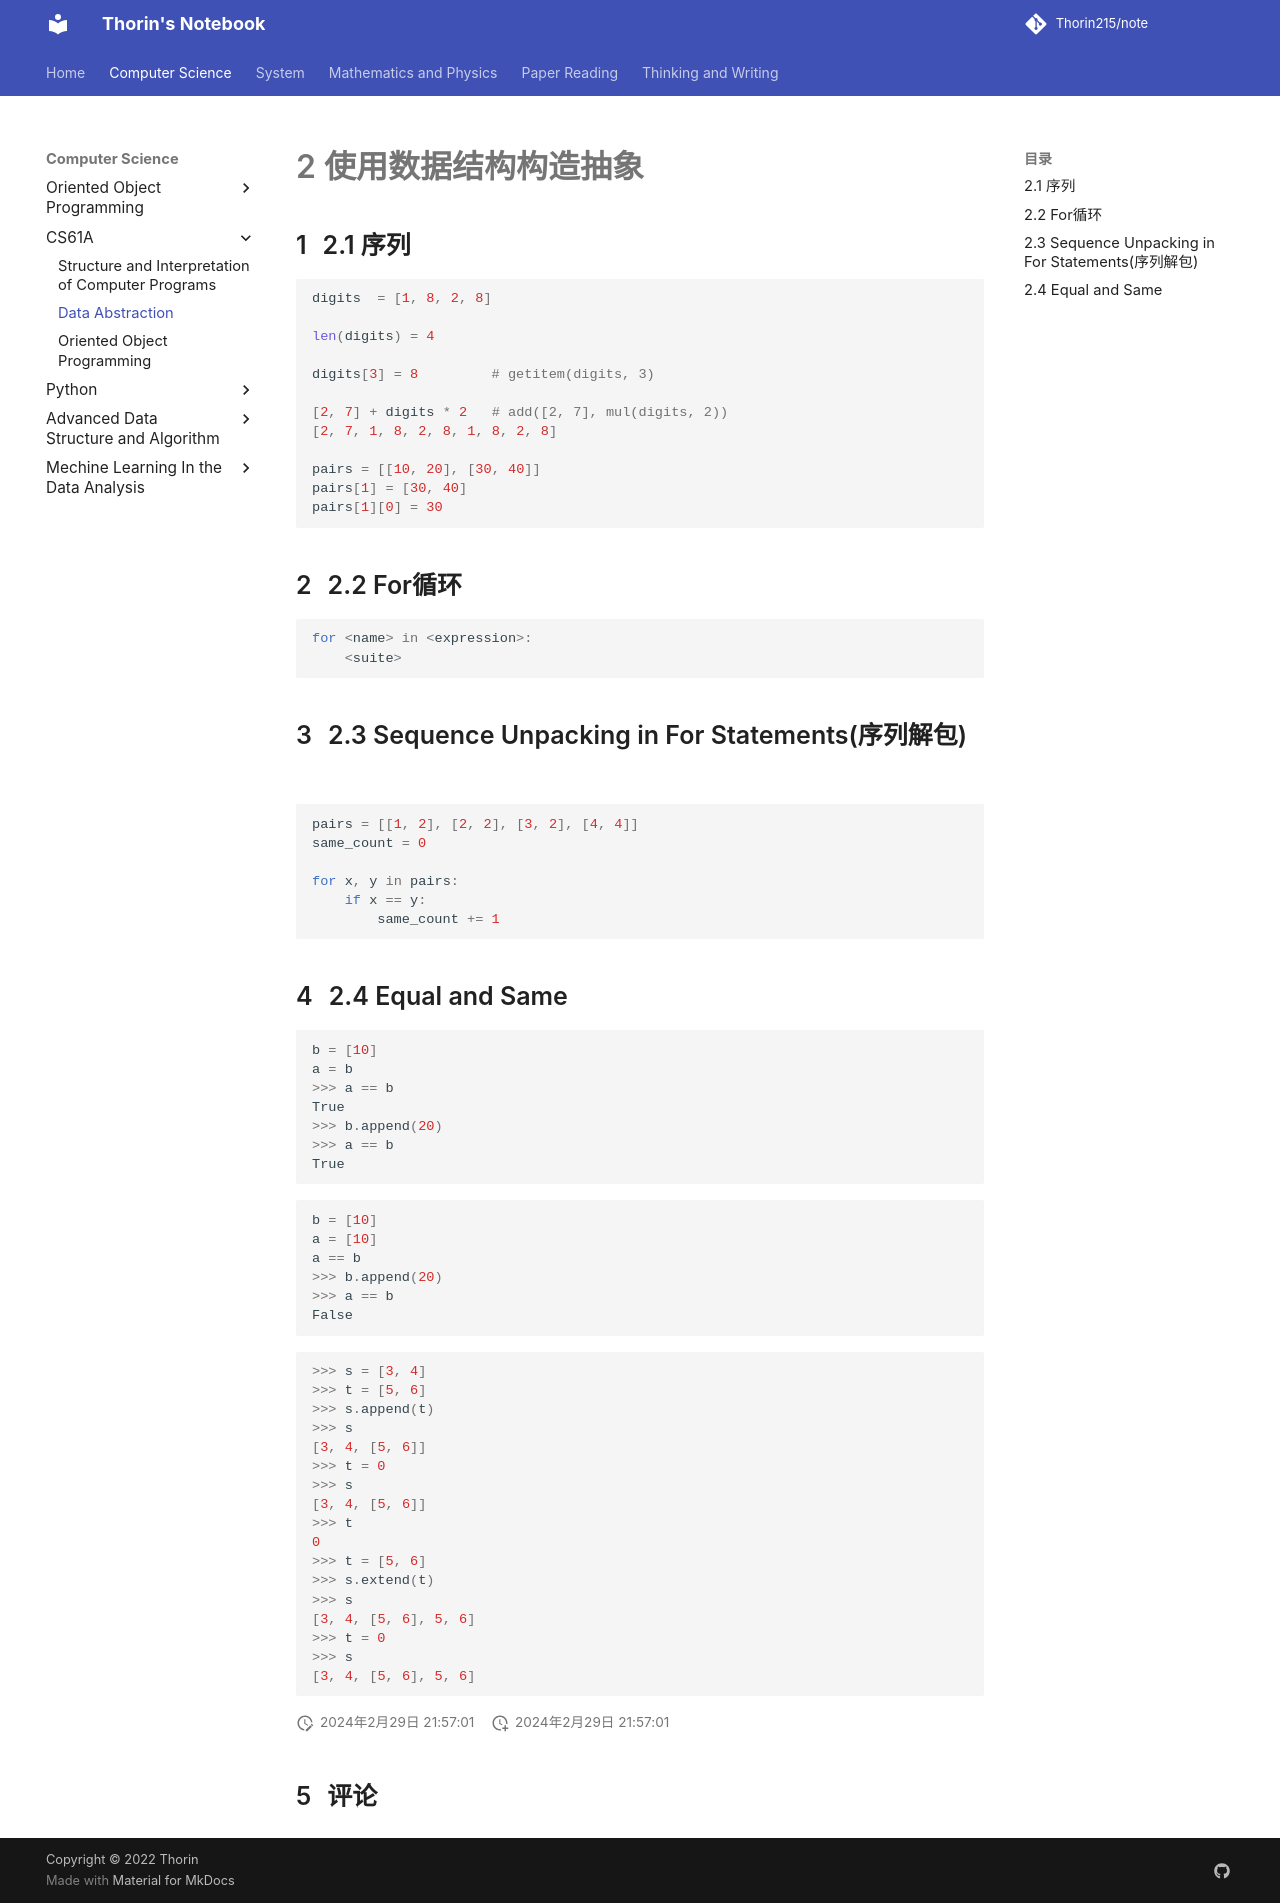

repository: Thorin215/note · page: CS61A/61a2/index.html · generator: mkdocs

---
counter: True  
---
# 2 使用数据结构构造抽象

## 2.1 序列

```py
digits  = [1, 8, 2, 8]

len(digits) = 4

digits[3] = 8         # getitem(digits, 3)

[2, 7] + digits * 2   # add([2, 7], mul(digits, 2))
[2, 7, 1, 8, 2, 8, 1, 8, 2, 8]

pairs = [[10, 20], [30, 40]]
pairs[1] = [30, 40]
pairs[1][0] = 30
```

## 2.2 For循环

```py
for <name> in <expression>:
    <suite>
```

## 2.3 Sequence Unpacking in For Statements(序列解包)

```py
pairs = [[1, 2], [2, 2], [3, 2], [4, 4]]
same_count = 0

for x, y in pairs:
    if x == y:
        same_count += 1
```

## 2.4 Equal and Same

```py
b = [10]
a = b
>>> a == b
True
>>> b.append(20)
>>> a == b
True
```



```py
b = [10]
a = [10]
a == b
>>> b.append(20)
>>> a == b
False
```



```py
>>> s = [3, 4]
>>> t = [5, 6]
>>> s.append(t)
>>> s
[3, 4, [5, 6]]
>>> t = 0
>>> s
[3, 4, [5, 6]]
>>> t
0
>>> t = [5, 6]
>>> s.extend(t)
>>> s
[3, 4, [5, 6], 5, 6]
>>> t = 0
>>> s
[3, 4, [5, 6], 5, 6]
```
